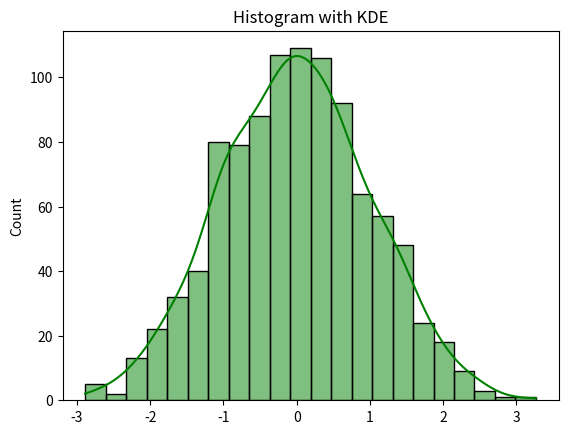

The matplotlib source for this figure:
#Histogram
import matplotlib.pyplot as plt
import seaborn as sns
import numpy as np
data = np.random.normal(size=1000)
sns.histplot(data, kde=True, color='green')
plt.title("Histogram with KDE")
plt.show()